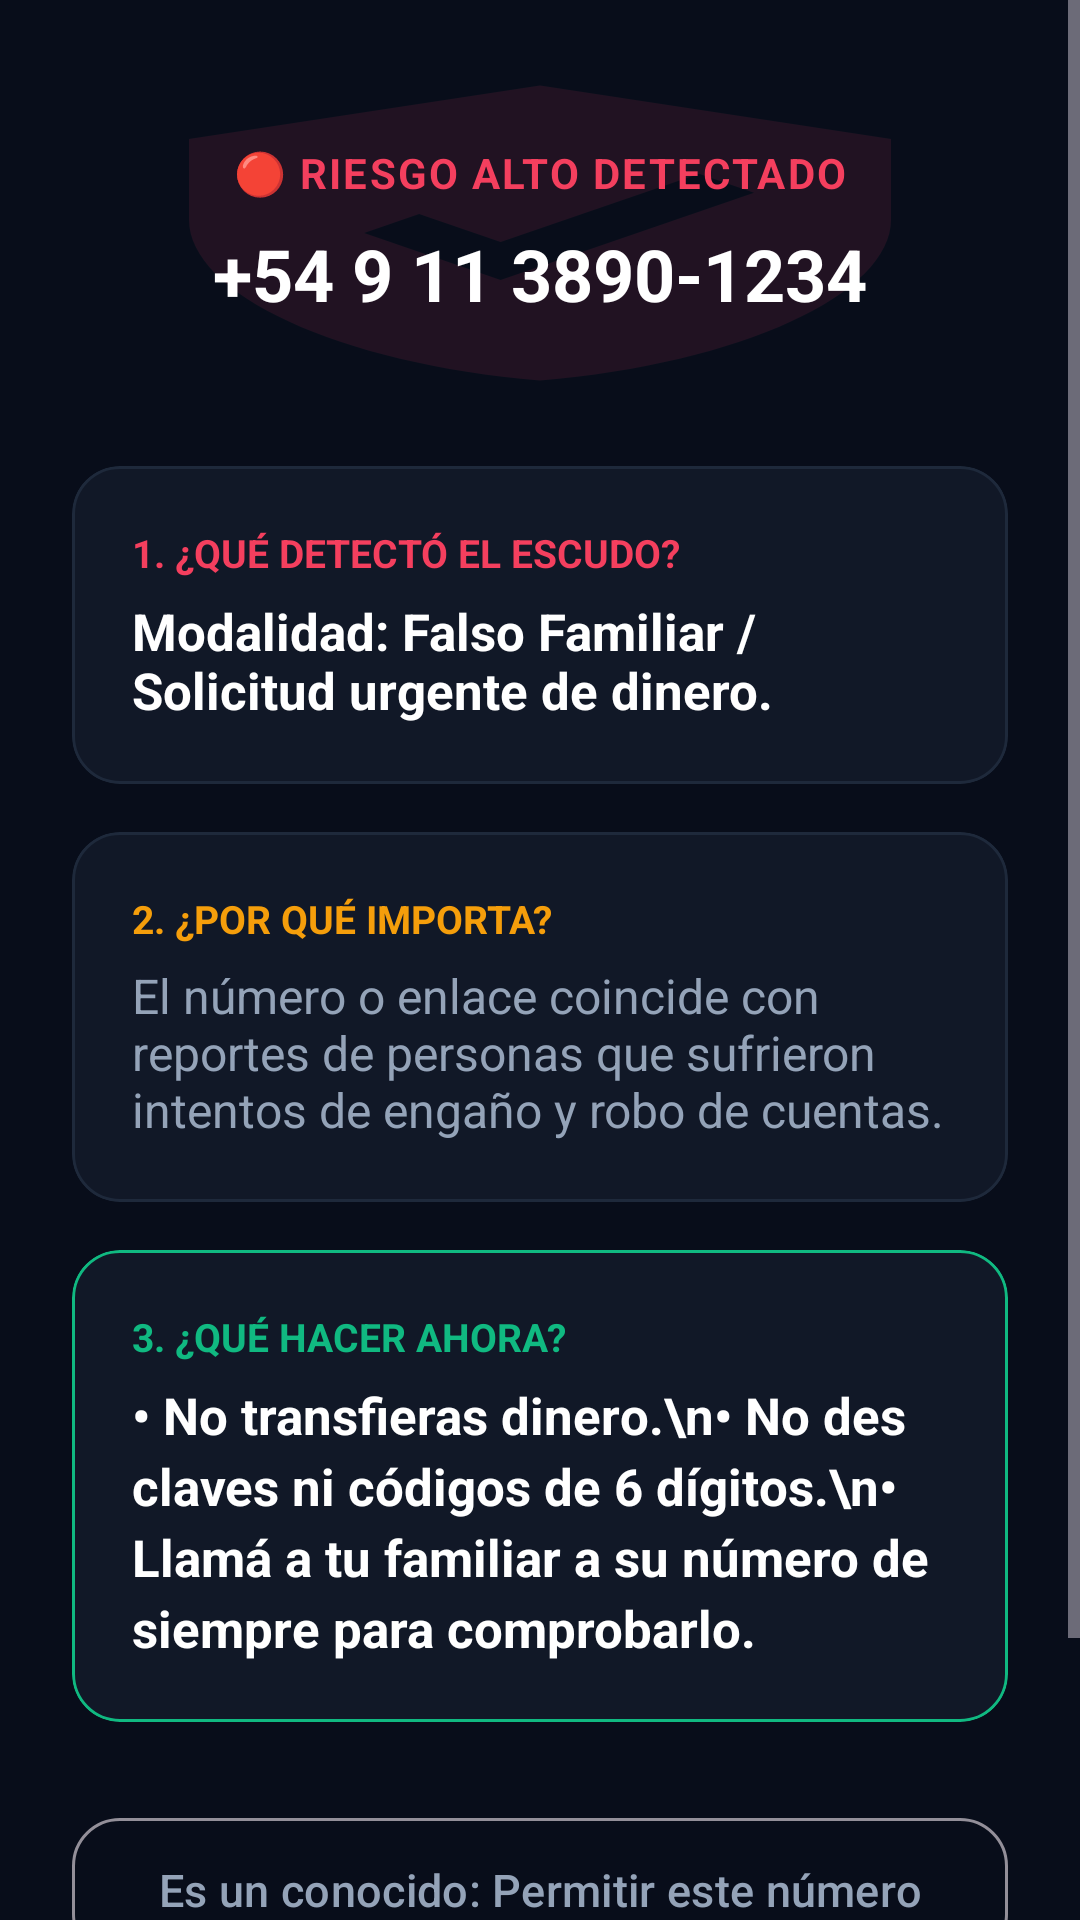

Android layout source for this screen:
<!-- AndroidManifest.xml: activity theme Theme.EscudoDigital -->
<!-- res/layout/activity_alert_detail.xml -->
<?xml version="1.0" encoding="utf-8"?>
<ScrollView xmlns:android="http://schemas.android.com/apk/res/android"
    xmlns:app="http://schemas.android.com/apk/res-auto"
    android:layout_width="match_parent"
    android:layout_height="match_parent"
    android:background="@color/bg_primary"
    android:fillViewport="true">

    <LinearLayout
        android:layout_width="match_parent"
        android:layout_height="wrap_content"
        android:orientation="vertical"
        android:padding="24dp">

        
        <LinearLayout
            android:layout_width="match_parent"
            android:layout_height="wrap_content"
            android:orientation="vertical"
            android:gravity="center"
            android:background="@drawable/ic_shield"
            android:backgroundTint="@color/shield_danger_bg"
            android:padding="24dp"
            android:layout_marginBottom="24dp">

            <TextView
                android:id="@+id/tvAlertBadge"
                android:layout_width="wrap_content"
                android:layout_height="wrap_content"
                android:text="🔴 RIESGO ALTO DETECTADO"
                android:textColor="@color/shield_danger"
                android:textStyle="bold"
                android:textSize="14sp"
                android:letterSpacing="0.05"
                android:layout_marginBottom="8dp" />

            <TextView
                android:id="@+id/tvAlertTarget"
                android:layout_width="wrap_content"
                android:layout_height="wrap_content"
                android:text="+54 9 11 3890-1234"
                android:textColor="@color/text_primary"
                android:textStyle="bold"
                android:textSize="24sp"
                android:gravity="center" />
        </LinearLayout>

        
        <com.google.android.material.card.MaterialCardView
            android:layout_width="match_parent"
            android:layout_height="wrap_content"
            app:cardCornerRadius="16dp"
            app:cardBackgroundColor="@color/bg_card"
            app:strokeColor="@color/border_card"
            app:strokeWidth="1dp"
            android:layout_marginBottom="16dp">

            <LinearLayout
                android:layout_width="match_parent"
                android:layout_height="wrap_content"
                android:orientation="vertical"
                android:padding="20dp">

                <TextView
                    android:layout_width="wrap_content"
                    android:layout_height="wrap_content"
                    android:text="1. ¿QUÉ DETECTÓ EL ESCUDO?"
                    android:textColor="@color/shield_danger"
                    android:textSize="13sp"
                    android:textStyle="bold"
                    android:layout_marginBottom="6dp" />

                <TextView
                    android:id="@+id/tvWhatDetected"
                    android:layout_width="wrap_content"
                    android:layout_height="wrap_content"
                    android:text="Modalidad: Falso Familiar / Solicitud urgente de dinero."
                    android:textColor="@color/text_primary"
                    android:textSize="17sp"
                    android:textStyle="bold" />
            </LinearLayout>
        </com.google.android.material.card.MaterialCardView>

        
        <com.google.android.material.card.MaterialCardView
            android:layout_width="match_parent"
            android:layout_height="wrap_content"
            app:cardCornerRadius="16dp"
            app:cardBackgroundColor="@color/bg_card"
            app:strokeColor="@color/border_card"
            app:strokeWidth="1dp"
            android:layout_marginBottom="16dp">

            <LinearLayout
                android:layout_width="match_parent"
                android:layout_height="wrap_content"
                android:orientation="vertical"
                android:padding="20dp">

                <TextView
                    android:layout_width="wrap_content"
                    android:layout_height="wrap_content"
                    android:text="2. ¿POR QUÉ IMPORTA?"
                    android:textColor="@color/shield_warning"
                    android:textSize="13sp"
                    android:textStyle="bold"
                    android:layout_marginBottom="6dp" />

                <TextView
                    android:id="@+id/tvWhyDanger"
                    android:layout_width="wrap_content"
                    android:layout_height="wrap_content"
                    android:text="El número o enlace coincide con reportes de personas que sufrieron intentos de engaño y robo de cuentas."
                    android:textColor="@color/text_secondary"
                    android:textSize="16sp" />
            </LinearLayout>
        </com.google.android.material.card.MaterialCardView>

        
        <com.google.android.material.card.MaterialCardView
            android:layout_width="match_parent"
            android:layout_height="wrap_content"
            app:cardCornerRadius="16dp"
            app:cardBackgroundColor="@color/bg_card"
            app:strokeColor="@color/shield_active"
            app:strokeWidth="1dp"
            android:layout_marginBottom="28dp">

            <LinearLayout
                android:layout_width="match_parent"
                android:layout_height="wrap_content"
                android:orientation="vertical"
                android:padding="20dp">

                <TextView
                    android:layout_width="wrap_content"
                    android:layout_height="wrap_content"
                    android:text="3. ¿QUÉ HACER AHORA?"
                    android:textColor="@color/shield_active"
                    android:textSize="13sp"
                    android:textStyle="bold"
                    android:layout_marginBottom="6dp" />

                <TextView
                    android:id="@+id/tvWhatToDo"
                    android:layout_width="wrap_content"
                    android:layout_height="wrap_content"
                    android:text="• No transfieras dinero.\n• No des claves ni códigos de 6 dígitos.\n• Llamá a tu familiar a su número de siempre para comprobarlo."
                    android:textColor="@color/text_primary"
                    android:textSize="17sp"
                    android:textStyle="bold"
                    android:lineSpacingExtra="4dp" />
            </LinearLayout>
        </com.google.android.material.card.MaterialCardView>

        
        <com.google.android.material.button.MaterialButton
            android:id="@+id/btnAllowContact"
            android:layout_width="match_parent"
            android:layout_height="56dp"
            android:text="Es un conocido: Permitir este número"
            android:textSize="15sp"
            app:cornerRadius="16dp"
            style="@style/Widget.Material3.Button.OutlinedButton"
            android:textColor="@color/text_secondary"
            android:layout_marginBottom="12dp" />

        <com.google.android.material.button.MaterialButton
            android:id="@+id/btnCloseAlert"
            android:layout_width="match_parent"
            android:layout_height="56dp"
            android:text="Entendido, cerrar alerta"
            android:textSize="16sp"
            android:textStyle="bold"
            app:cornerRadius="16dp"
            android:backgroundTint="@color/accent_indigo"
            android:textColor="@color/text_primary" />

    </LinearLayout>
</ScrollView>
<!-- resources referenced by this layout -->
<resources>
  <color name="accent_indigo">#6366F1</color>
  <color name="bg_card">#111827</color>
  <color name="bg_primary">#080D1A</color>
  <color name="border_card">#1E293B</color>
  <color name="shield_active">#10B981</color>
  <color name="shield_danger">#F43F5E</color>
  <color name="shield_danger_bg">#1AF43F5E</color>
  <color name="shield_warning">#F59E0B</color>
  <color name="text_primary">#FFFFFF</color>
  <color name="text_secondary">#94A3B8</color>
  <!-- drawable ic_shield (drawable) -->
  <vector xmlns:android="http://schemas.android.com/apk/res/android"
      android:width="24dp"
      android:height="24dp"
      android:viewportWidth="24"
      android:viewportHeight="24">
    <path
        android:fillColor="#10B981"
        android:pathData="M12,1L3,5v6c0,5.55 3.84,10.74 9,12c5.16,-1.26 9,-6.45 9,-12V5L12,1zM10.99,15.5l-3.5,-3.5l1.41,-1.41l2.09,2.09l5.09,-5.09l1.41,1.41L10.99,15.5z"/>
  </vector>
  <style name="Theme.EscudoDigital" parent="Theme.Material3.Dark.NoActionBar">
          <item name="android:statusBarColor">@color/bg_primary</item>
          <item name="android:windowBackground">@color/bg_primary</item>
          <item name="colorPrimary">@color/accent_indigo</item>
          <item name="colorSecondary">@color/accent_cyan</item>
          <item name="colorSurface">@color/bg_card</item>
      </style>
  <color name="accent_cyan">#06B6D4</color>
</resources>
